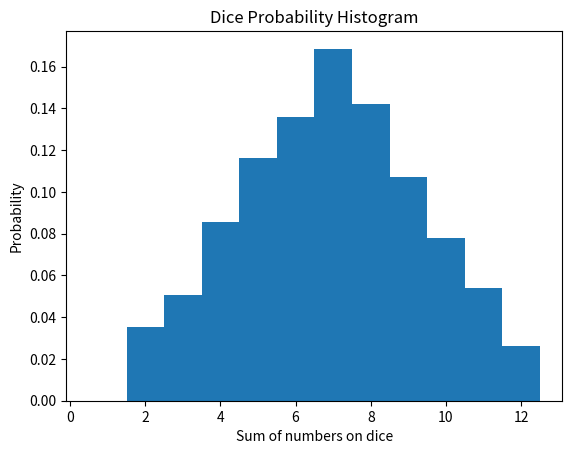

Python code for this plot:
import matplotlib.pyplot as plt
import numpy as np 

no_list=[]

for i in range(1,10001):
    dice1=np.random.randint(1,7)
    dice2=np.random.randint(1,7)
    no_list.append(dice1+dice2)

plt.hist(no_list, bins=[0.5,1.5,2.5,3.5,4.5,5.5,6.5,7.5,8.5,9.5,10.5,11.5,12.5], density=True)
plt.xlabel("Sum of numbers on dice")
plt.ylabel("Probability")
plt.title("Dice Probability Histogram")
plt.show()